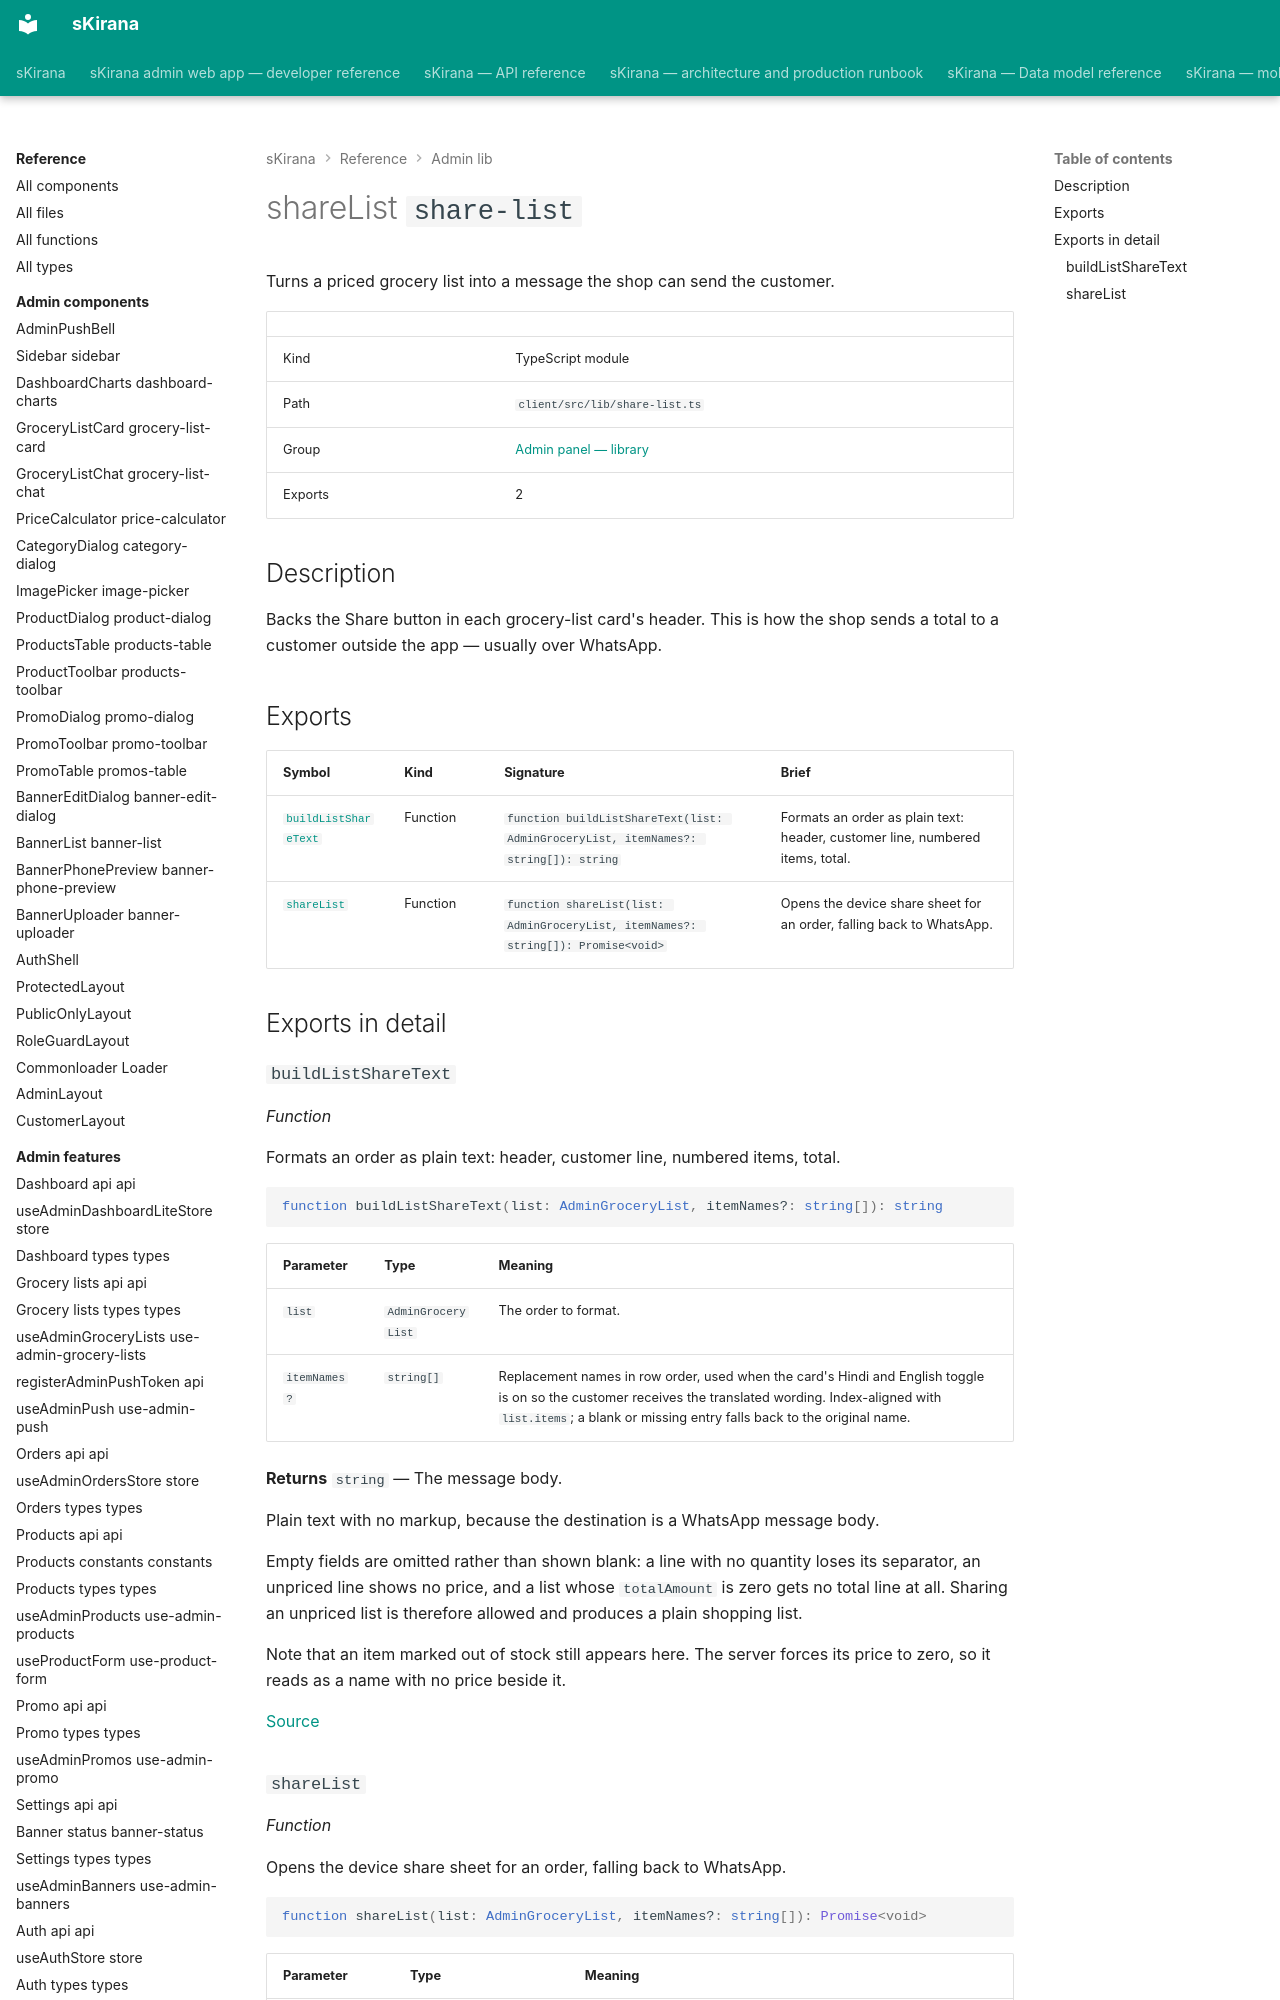

repository: shiv-anshu-gupta/TypeScriptProject · page: reference/admin-lib/lib-share-list/index.html · generator: mkdocs

# shareList `share-list`

Turns a priced grocery list into a message the shop can send the customer.

|  |  |
|---|---|
| Kind | TypeScript module |
| Path | `client/src/lib/share-list.ts` |
| Group | [Admin panel — library](index.md) |
| Exports | 2 |

## Description

Backs the Share button in each grocery-list card's header. This is how the
shop sends a total to a customer outside the app — usually over WhatsApp.

## Exports

| Symbol | Kind | Signature | Brief |
|---|---|---|---|
| [`buildListShareText`](#function-build-list-share-text) | Function | `function buildListShareText(list: AdminGroceryList, itemNames?: string[]): string` | Formats an order as plain text: header, customer line, numbered items, total. |
| [`shareList`](#function-share-list) | Function | `function shareList(list: AdminGroceryList, itemNames?: string[]): Promise<void>` | Opens the device share sheet for an order, falling back to WhatsApp. |
